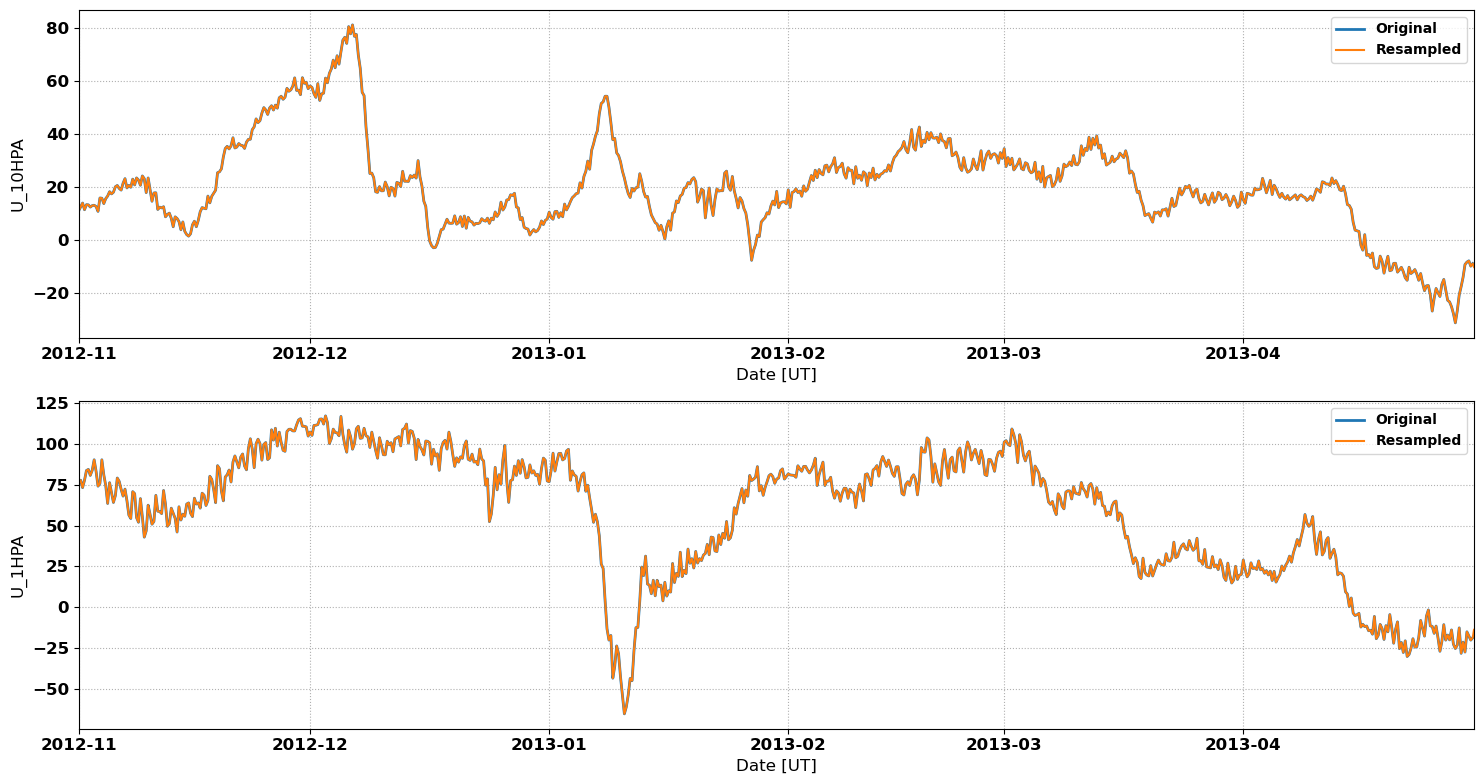

The data file committed next to this chart (first rows):
# MERRA2 Outputs for Comparison with Sup…
# MERRA2 Run V. Lynn Harvey
# Data re-processed by Nathaniel Frissel…, nathaniel.frissell@scranton.edu
#
# radar: bks
# lat: 39.6
# lon: -81.1
# season: 20121101_20130501
#
datetime_ut, U_10HPA, U_1HPA
2012-11-01 00:00:00, 10.97, 76.1
2012-11-01 02:00:00, 11.47, 76.66
2012-11-01 04:00:00, 11.96, 77.23
2012-11-01 06:00:00, 12.45, 77.8
2012-11-01 08:00:00, 12.92, 76.29
2012-11-01 10:00:00, 13.39, 74.78
2012-11-01 12:00:00, 13.86, 73.26
2012-11-01 14:00:00, 13.02, 74.78
2012-11-01 16:00:00, 12.18, 76.31
2012-11-01 18:00:00, 11.34, 77.83
2012-11-01 20:00:00, 11.97, 79.81
2012-11-01 22:00:00, 12.6, 81.79
2012-11-02 00:00:00, 13.24, 83.76
2012-11-02 02:00:00, 13.22, 83.98
2012-11-02 04:00:00, 13.2, 84.2
2012-11-02 06:00:00, 13.18, 84.42
2012-11-02 08:00:00, 12.89, 83.21
2012-11-02 10:00:00, 12.61, 81.99
2012-11-02 12:00:00, 12.33, 80.78
2012-11-02 14:00:00, 12.51, 81.83
2012-11-02 16:00:00, 12.69, 82.87
2012-11-02 18:00:00, 12.87, 83.92
2012-11-02 20:00:00, 12.92, 86.06
2012-11-02 22:00:00, 12.97, 88.2
2012-11-03 00:00:00, 13.02, 90.34
2012-11-03 02:00:00, 12.86, 87.97
2012-11-03 04:00:00, 12.7, 85.61
2012-11-03 06:00:00, 12.53, 83.24
2012-11-03 08:00:00, 11.93, 80.21
2012-11-03 10:00:00, 11.32, 77.18
2012-11-03 12:00:00, 10.71, 74.15
2012-11-03 14:00:00, 12.4, 74.74
2012-11-03 16:00:00, 14.08, 75.33
2012-11-03 18:00:00, 15.77, 75.91
2012-11-03 20:00:00, 15.73, 80.72
2012-11-03 22:00:00, 15.7, 85.53
2012-11-04 00:00:00, 15.67, 90.34
2012-11-04 02:00:00, 14.99, 87.27
2012-11-04 04:00:00, 14.31, 84.19
2012-11-04 06:00:00, 13.63, 81.12
2012-11-04 08:00:00, 14.26, 78.94
2012-11-04 10:00:00, 14.88, 76.77
2012-11-04 12:00:00, 15.5, 74.6
2012-11-04 14:00:00, 15.84, 70.92
2012-11-04 16:00:00, 16.17, 67.23
2012-11-04 18:00:00, 16.5, 63.55
2012-11-04 20:00:00, 17.04, 67.79
2012-11-04 22:00:00, 17.58, 72.04
2012-11-05 00:00:00, 18.12, 76.28
2012-11-05 02:00:00, 17.85, 74.28
2012-11-05 04:00:00, 17.58, 72.28
... 2,121 more rows
